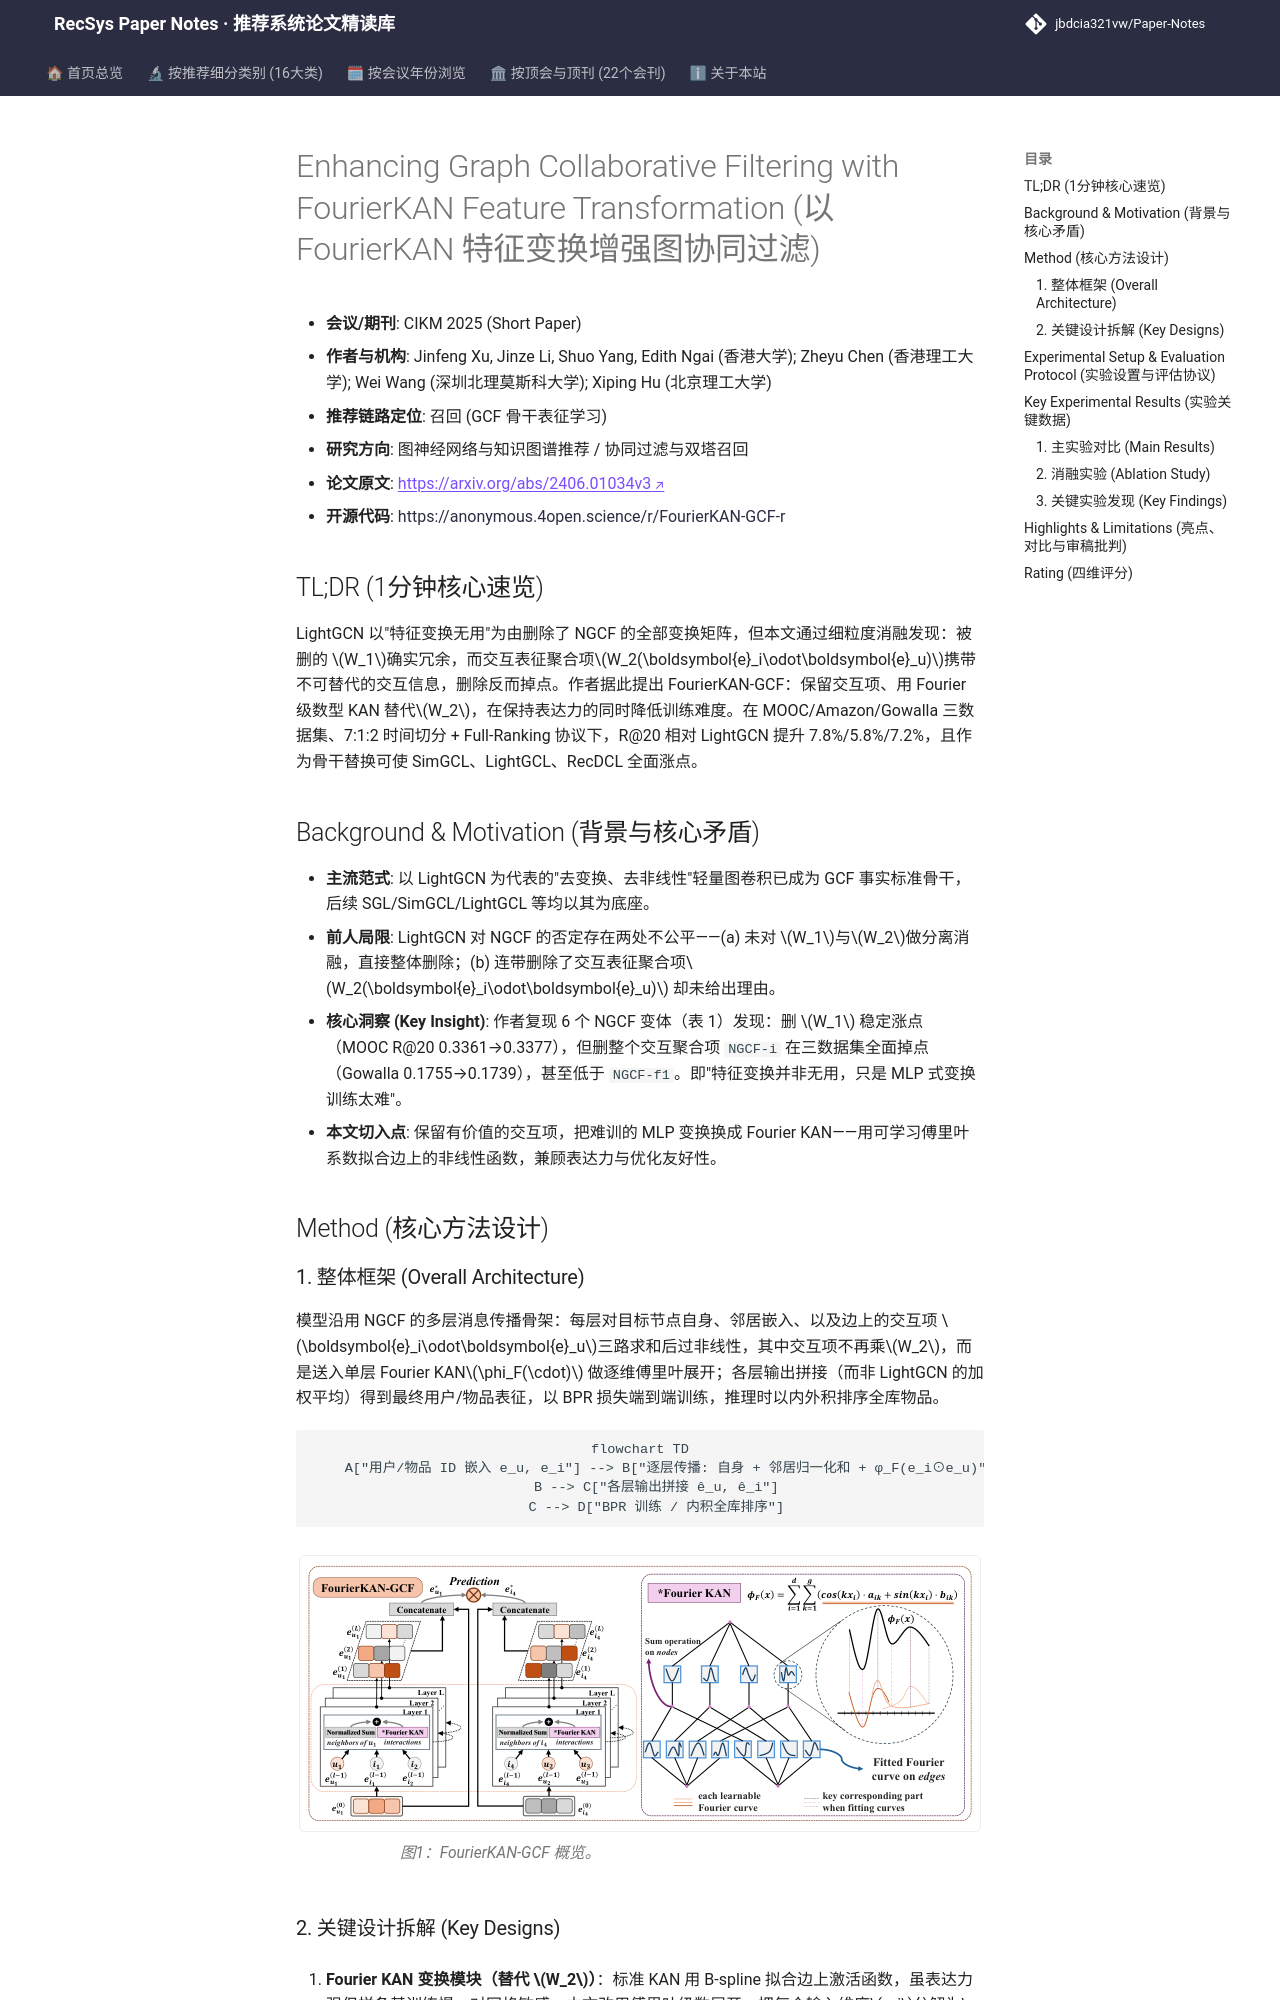

repository: jbdcia321vw/Paper-Notes · page: venues/CIKM/2025/graph_rec/enhancing_graph_collaborative_filtering_with_fourierkan_feature_transformat/index.html · generator: mkdocs

---
title: "[Paper Note] Enhancing Graph Collaborative Filtering with FourierKAN Feature Transformation"
description: "[CIKM 2025][图神经网络与知识图谱推荐] 用 Fourier KAN 替代 NGCF 中被误删的交互特征变换 W2，在 7:1:2 时间切分全库排序下 R@20 最高提升 7.8%，且可作即插即用骨干。"
tags:
  - CIKM 2025
  - 图神经网络与知识图谱推荐
  - 召回
  - Fourier KAN
  - 特征变换
  - LightGCN
date: 2026-11-14
venue: CIKM
year: 2025
paper_url: "https://arxiv.org/abs/2406.01034"
code_url: "https://anonymous.4open.science/r/FourierKAN-GCF-r"
categories:
  - graph_rec
  - collaborative_filtering
---

# Enhancing Graph Collaborative Filtering with FourierKAN Feature Transformation (以 FourierKAN 特征变换增强图协同过滤)

- **会议/期刊**: CIKM 2025 (Short Paper)
- **作者与机构**: Jinfeng Xu, Jinze Li, Shuo Yang, Edith Ngai (香港大学); Zheyu Chen (香港理工大学); Wei Wang (深圳北理莫斯科大学); Xiping Hu (北京理工大学)
- **推荐链路定位**: 召回 (GCF 骨干表征学习)
- **研究方向**: 图神经网络与知识图谱推荐 / 协同过滤与双塔召回
- **论文原文**: [https://arxiv.org/abs/2406.01034v3](https://arxiv.org/abs/2406.01034v3)
- **开源代码**: [https://anonymous.4open.science/r/FourierKAN-GCF-r](https://anonymous.anonymous.4open.science/r/FourierKAN-GCF-r)

## TL;DR (1分钟核心速览)

LightGCN 以"特征变换无用"为由删除了 NGCF 的全部变换矩阵，但本文通过细粒度消融发现：被删的 $W_1$确实冗余，而交互表征聚合项$W_2(\boldsymbol{e}_i\odot\boldsymbol{e}_u)$携带不可替代的交互信息，删除反而掉点。作者据此提出 FourierKAN-GCF：保留交互项、用 Fourier 级数型 KAN 替代$W_2$，在保持表达力的同时降低训练难度。在 MOOC/Amazon/Gowalla 三数据集、7:1:2 时间切分 + Full-Ranking 协议下，R@20 相对 LightGCN 提升 7.8%/5.8%/7.2%，且作为骨干替换可使 SimGCL、LightGCL、RecDCL 全面涨点。

## Background & Motivation (背景与核心矛盾)

- **主流范式**: 以 LightGCN 为代表的"去变换、去非线性"轻量图卷积已成为 GCF 事实标准骨干，后续 SGL/SimGCL/LightGCL 等均以其为底座。
- **前人局限**: LightGCN 对 NGCF 的否定存在两处不公平——(a) 未对 $W_1$与$W_2$做分离消融，直接整体删除；(b) 连带删除了交互表征聚合项$W_2(\boldsymbol{e}_i\odot\boldsymbol{e}_u)$ 却未给出理由。
- **核心洞察 (Key Insight)**: 作者复现 6 个 NGCF 变体（表 1）发现：删 $W_1$ 稳定涨点（MOOC R@20 0.3361→0.3377），但删整个交互聚合项 `NGCF-i` 在三数据集全面掉点（Gowalla 0.1755→0.1739），甚至低于 `NGCF-f1`。即"特征变换并非无用，只是 MLP 式变换训练太难"。
- **本文切入点**: 保留有价值的交互项，把难训的 MLP 变换换成 Fourier KAN——用可学习傅里叶系数拟合边上的非线性函数，兼顾表达力与优化友好性。

## Method (核心方法设计)

### 1. 整体框架 (Overall Architecture)

模型沿用 NGCF 的多层消息传播骨架：每层对目标节点自身、邻居嵌入、以及边上的交互项 $\boldsymbol{e}_i\odot\boldsymbol{e}_u$三路求和后过非线性，其中交互项不再乘$W_2$，而是送入单层 Fourier KAN$\phi_F(\cdot)$ 做逐维傅里叶展开；各层输出拼接（而非 LightGCN 的加权平均）得到最终用户/物品表征，以 BPR 损失端到端训练，推理时以内外积排序全库物品。

```mermaid
flowchart TD
    A["用户/物品 ID 嵌入 e_u, e_i"] --> B["逐层传播: 自身 + 邻居归一化和 + φ_F(e_i⊙e_u)"]
    B --> C["各层输出拼接 ê_u, ê_i"]
    C --> D["BPR 训练 / 内积全库排序"]
```

<figure class="paper-figure" markdown="span">
  ![图1：FourierKAN-GCF 概览。](../../../../assets/papers/2406.01034v3/figure_1.png)<figcaption>图1：FourierKAN-GCF 概览。</figcaption>
</figure>
